Image classification data set "data" (Robinbux/Skin-Lesion-Cancer-classification on GitHub). Class labels (2): benign lesion hair removed, malignant lesion hair removed.

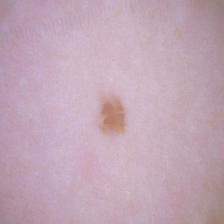
Label: benign lesion hair removed

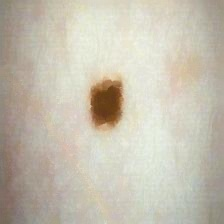
Label: benign lesion hair removed

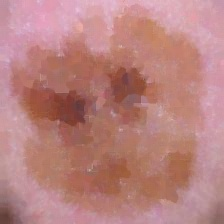
Label: malignant lesion hair removed

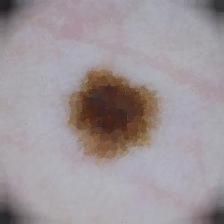
Label: malignant lesion hair removed

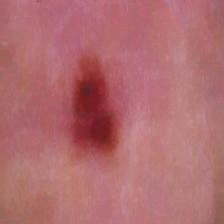
Label: benign lesion hair removed

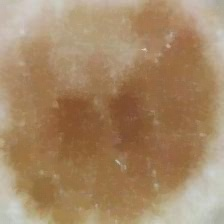
Label: malignant lesion hair removed
